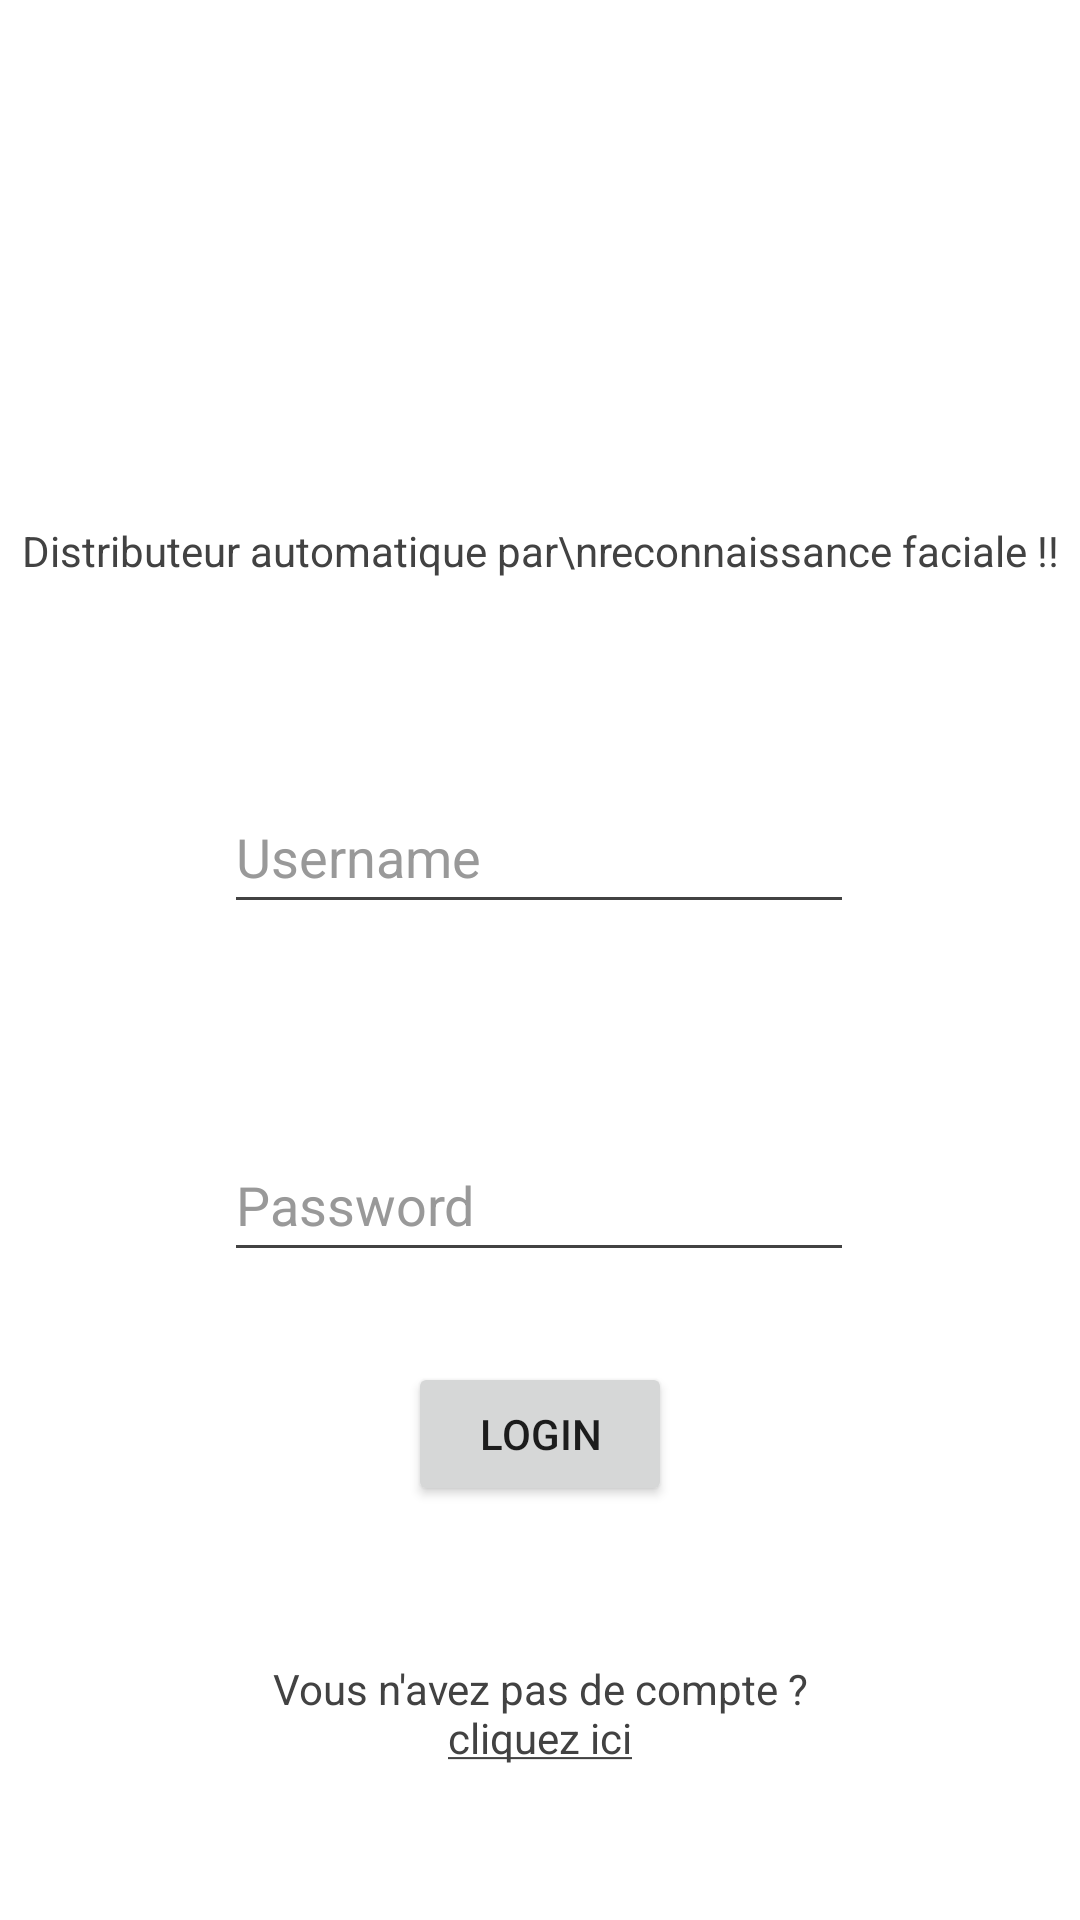

Produce the Android XML layout that renders to this screen, including the resource entries it uses.
<!-- AndroidManifest.xml: application theme Theme.Distributeur_app -->
<!-- res/layout/activity_login.xml -->
<?xml version="1.0" encoding="utf-8"?>
<androidx.constraintlayout.widget.ConstraintLayout xmlns:android="http://schemas.android.com/apk/res/android"
    xmlns:app="http://schemas.android.com/apk/res-auto"
    xmlns:tools="http://schemas.android.com/tools"
    android:layout_width="match_parent"
    android:layout_height="match_parent"
    tools:context=".LoginActivity"
    android:background="@color/white">

    <TextView
        android:id="@+id/textView"
        android:layout_width="wrap_content"
        android:layout_height="wrap_content"
        android:layout_marginStart="36dp"
        android:layout_marginEnd="36dp"
        android:text="Distributeur automatique par\nreconnaissance faciale !!"
        android:textAlignment="center"
        app:layout_constraintBottom_toBottomOf="parent"
        app:layout_constraintEnd_toEndOf="parent"
        app:layout_constraintStart_toStartOf="parent"
        app:layout_constraintTop_toTopOf="parent"
        app:layout_constraintVertical_bias="0.28"
        android:textColor="@color/dark_grey"
        android:backgroundTint="@color/dark_grey"/>

    <EditText
        android:id="@+id/NameLogin"
        android:layout_width="wrap_content"
        android:layout_height="wrap_content"
        android:ems="10"
        android:minHeight="48dp"
        android:hint="Username"
        app:layout_constraintBottom_toBottomOf="parent"
        app:layout_constraintEnd_toEndOf="parent"
        app:layout_constraintHorizontal_bias="0.497"
        app:layout_constraintStart_toStartOf="parent"
        app:layout_constraintTop_toBottomOf="@+id/textView"
        app:layout_constraintVertical_bias="0.168"
        android:textColor="@color/light_grey"
        android:backgroundTint="@color/dark_grey"
        android:textColorHint="@color/light_grey"/>

    <EditText
        android:id="@+id/PasswordLogin"
        android:layout_width="wrap_content"
        android:layout_height="wrap_content"
        android:ems="10"
        android:inputType="textPassword"
        android:minHeight="48dp"
        android:hint="Password"
        app:layout_constraintBottom_toBottomOf="parent"
        app:layout_constraintEnd_toEndOf="parent"
        app:layout_constraintHorizontal_bias="0.497"
        app:layout_constraintStart_toStartOf="parent"
        app:layout_constraintTop_toBottomOf="@+id/NameLogin"
        app:layout_constraintVertical_bias="0.24"
        tools:ignore="SpeakableTextPresentCheck"
        android:textColor="@color/light_grey"
        android:backgroundTint="@color/dark_grey"
        android:textColorHint="@color/light_grey"/>

    <Button
        android:id="@+id/login"
        android:layout_width="wrap_content"
        android:layout_height="wrap_content"
        android:text="login"
        app:layout_constraintStart_toStartOf="parent"
        app:layout_constraintEnd_toEndOf="parent"
        app:layout_constraintTop_toBottomOf="@+id/PasswordLogin"
        android:layout_marginTop="30dp"/>

    <TextView
        android:id="@+id/register"
        android:layout_width="wrap_content"
        android:layout_height="wrap_content"
        app:layout_constraintStart_toStartOf="parent"
        app:layout_constraintTop_toBottomOf="@id/login"
        app:layout_constraintEnd_toEndOf="parent"
        app:layout_constraintBottom_toBottomOf="parent"
        android:text="@string/no_account"
        android:textAlignment="center"
        android:textColor="@color/dark_grey"/>

</androidx.constraintlayout.widget.ConstraintLayout>
<!-- resources referenced by this layout -->
<resources>
  <color name="dark_grey">#424242</color>
  <color name="light_grey">#999999</color>
  <color name="white">#FFFFFFFF</color>
  <string name="no_account">Vous n\'avez pas de compte ?\n<u>cliquez ici</u></string>
  <style name="Theme.Distributeur_app" parent="Theme.MaterialComponents.DayNight.NoActionBar">
          
          <item name="colorPrimary">@color/dark_grey</item>
          <item name="colorPrimaryVariant">@color/dark_grey</item>
          <item name="colorOnPrimary">@color/white</item>
          
          <item name="colorSecondary">@color/dark_grey</item>
          <item name="colorSecondaryVariant">@color/dark_grey</item>
          <item name="colorOnSecondary">@color/white</item>
          
          <item name="android:statusBarColor" tools:targetApi="l">?attr/colorPrimaryVariant</item>
          
  
          <item name="android:alertDialogTheme">@style/MyAlertDialogTheme</item>
          <item name="android:alertDialogStyle">@style/MyAlertDialogStyle</item>
      </style>
  <style name="MyAlertDialogTheme">
          <item name="android:windowBackground">@android:color/transparent</item>
          <item name="android:windowTitleStyle">@style/MyAlertDialogTitle</item>
          <item name="android:windowContentOverlay">@null</item>
          <item name="android:windowMinWidthMajor">@android:dimen/dialog_min_width_major</item>
          <item name="android:windowMinWidthMinor">@android:dimen/dialog_min_width_minor</item>
          <item name="android:windowIsFloating">true</item>
          <item name="android:textAppearanceMedium">@style/MyAlertTextAppearance</item>
          
          <item name="android:buttonBarStyle">@style/MyButtonBar</item>
          <item name="android:buttonBarButtonStyle">@style/MyBorderlessButton</item>
      </style>
  <style name="MyAlertDialogStyle">
          
          <item name="android:fullDark">@color/dark_grey</item>
          <item name="android:topDark">@color/dark_grey</item>
          <item name="android:centerDark">@color/dark_grey</item>
          <item name="android:bottomDark">@color/dark_grey</item>
          <item name="android:fullBright">@color/dark_grey</item>
          <item name="android:topBright">@color/dark_grey</item>
          <item name="android:centerBright">@color/dark_grey</item>
          <item name="android:bottomBright">@color/dark_grey</item>
          <item name="android:bottomMedium">@color/dark_grey</item>
          <item name="android:centerMedium">@color/dark_grey</item>
      </style>
  <style name="MyAlertDialogTitle">
          <item name="android:maxLines">2</item>
          <item name="android:scrollHorizontally">false</item>
      </style>
  <style name="MyAlertTextAppearance">
          
          <item name="android:textSize">20sp</item>
          <item name="android:textColor">@color/white</item>
      </style>
  <style name="MyButtonBar">
          
          <item name="android:divider">@color/light_grey</item>
          <item name="android:dividerPadding">10dp</item>
          <item name="android:showDividers">middle</item>
          <item name="android:background">@color/light_grey</item>
      </style>
  <style name="MyBorderlessButton">
          
          <item name="android:textSize">14sp</item>
          <item name="android:textColor">@color/white</item>
      </style>
</resources>
